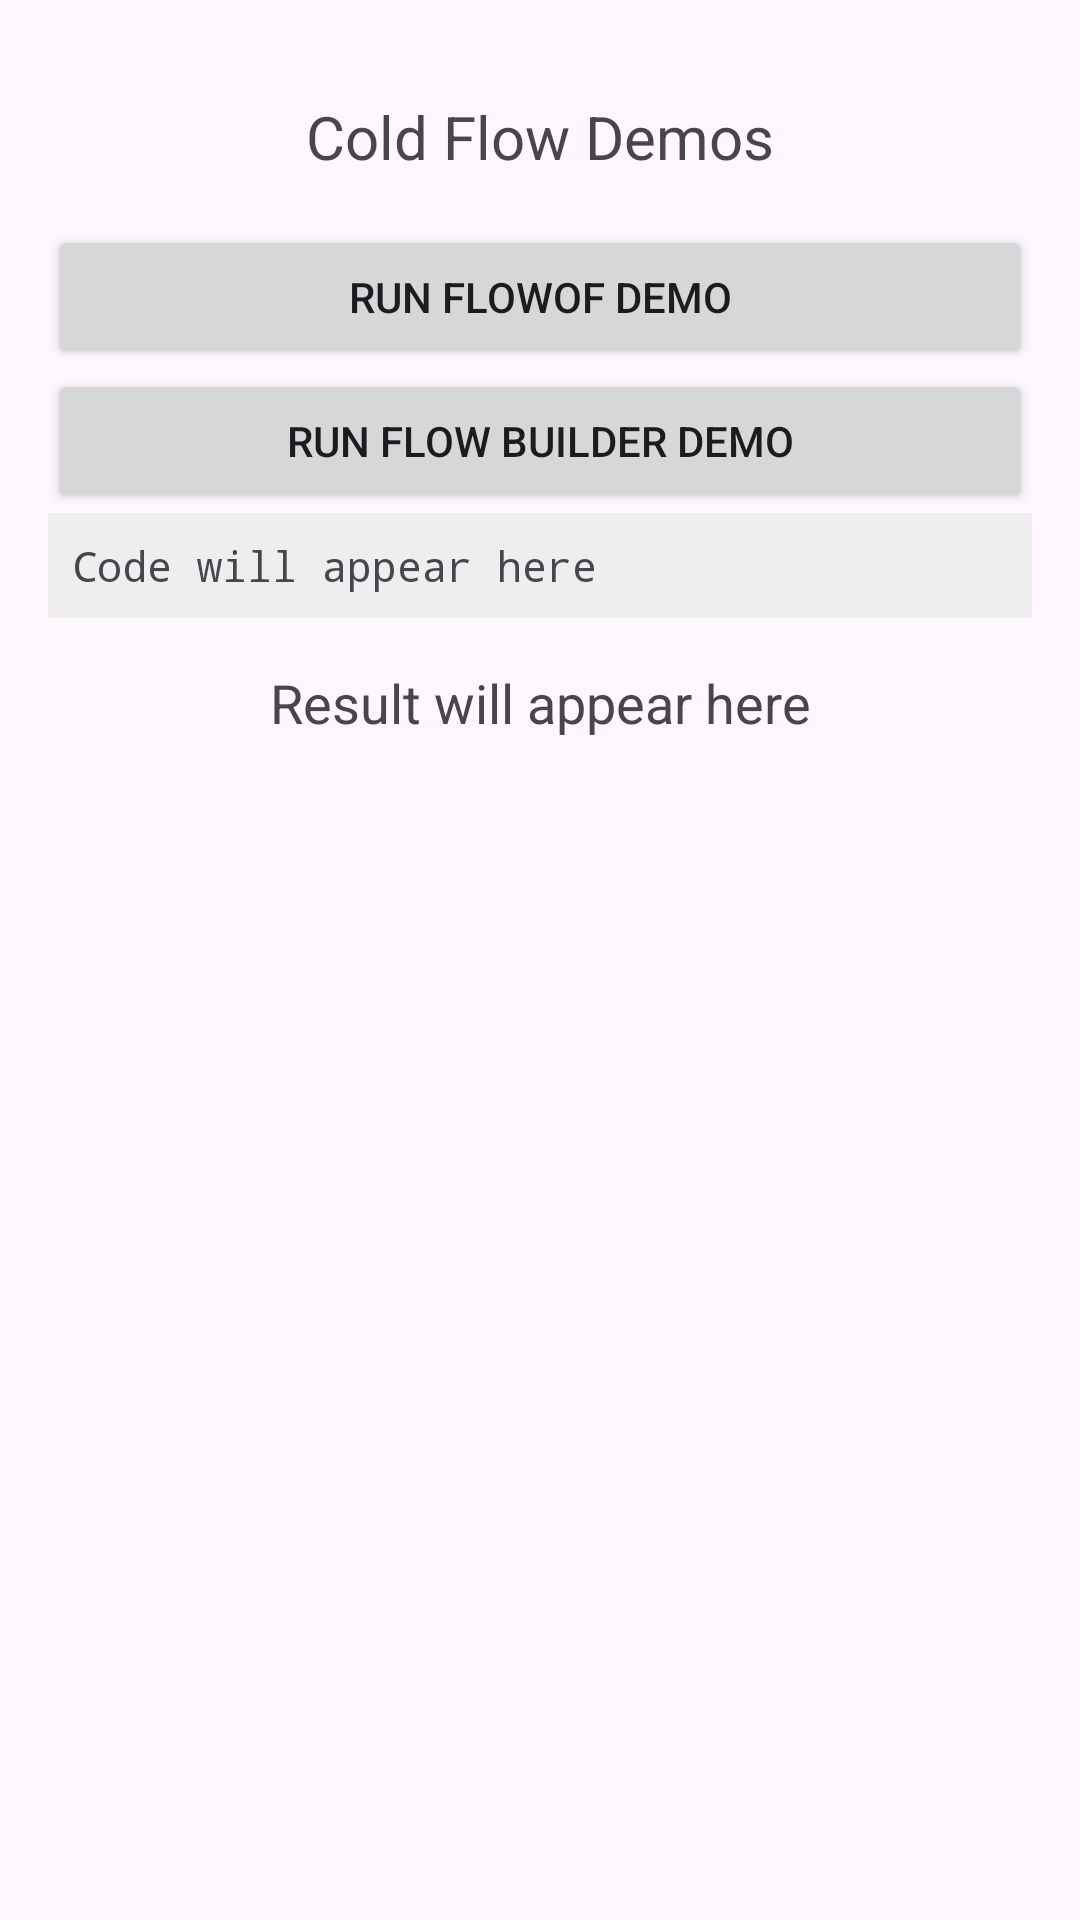

Produce the Android XML layout that renders to this screen, including the resource entries it uses.
<!-- AndroidManifest.xml: application theme Theme.FlowExperiments -->
<!-- res/layout/activity_cold_flow_demo.xml -->
<?xml version="1.0" encoding="utf-8"?>
<LinearLayout xmlns:android="http://schemas.android.com/apk/res/android"
    android:layout_width="match_parent"
    android:layout_height="match_parent"
    android:orientation="vertical"
    android:padding="16dp">

    <TextView
        android:layout_width="match_parent"
        android:layout_height="wrap_content"
        android:text="Cold Flow Demos"
        android:textSize="20sp"
        android:gravity="center"
        android:padding="16dp" />

    <Button
        android:id="@+id/btn_flow_of"
        android:layout_width="match_parent"
        android:layout_height="wrap_content"
        android:text="Run flowOf Demo" />

    <Button
        android:id="@+id/btn_flow_builder"
        android:layout_width="match_parent"
        android:layout_height="wrap_content"
        android:text="Run flow Builder Demo" />

    

    <TextView
        android:id="@+id/codeTv"
        android:layout_width="match_parent"
        android:layout_height="wrap_content"
        android:text="Code will appear here"
        android:textSize="14sp"
        android:fontFamily="monospace"
        android:padding="8dp"
        android:background="#EEEEEE" />

    <TextView
        android:id="@+id/resultTv"
        android:layout_width="match_parent"
        android:layout_height="wrap_content"
        android:text="Result will appear here"
        android:textSize="18sp"
        android:gravity="center"
        android:padding="16dp" />
</LinearLayout>
<!-- resources referenced by this layout -->
<resources>
  <style name="Theme.FlowExperiments" parent="Base.Theme.FlowExperiments" />
  <style name="Base.Theme.FlowExperiments" parent="Theme.Material3.DayNight.NoActionBar">
          
          
      </style>
</resources>
